Photos from the image-classification dataset "data" in the GitHub repository ronistr/NeuralNetworksProjects. Its 5 classes are: book, cat, dog, mug, rabbit.

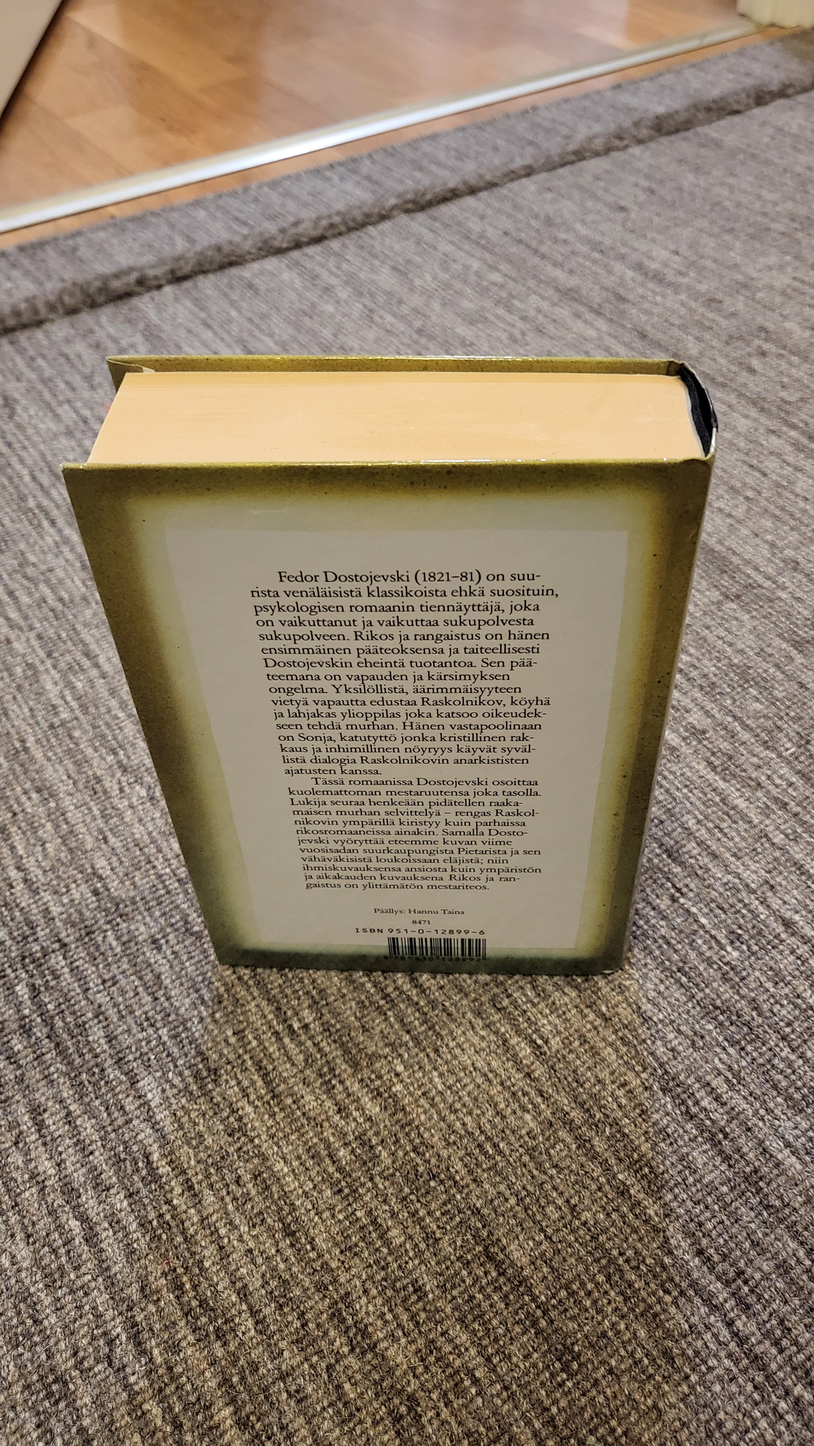
Label: book

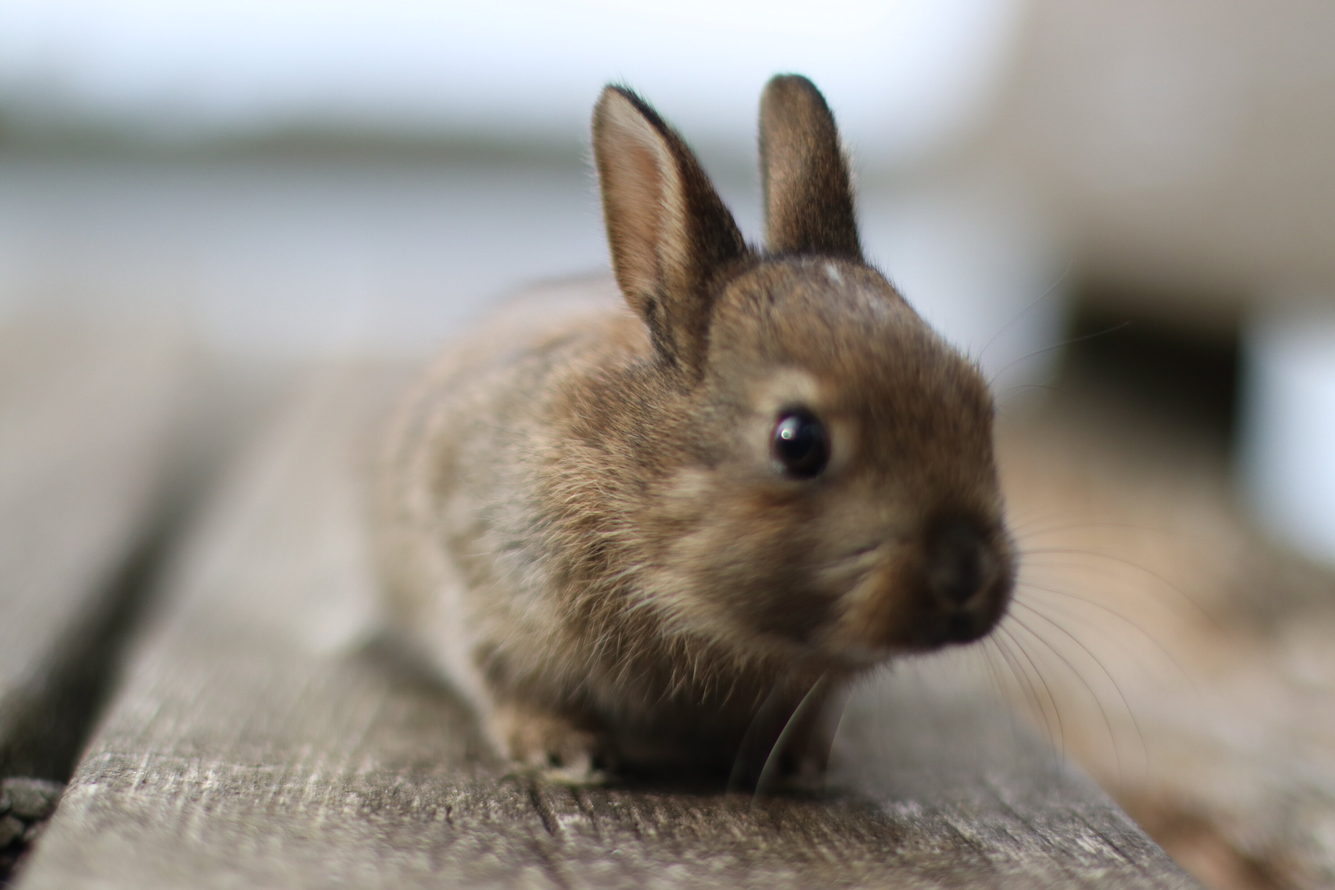
Label: rabbit

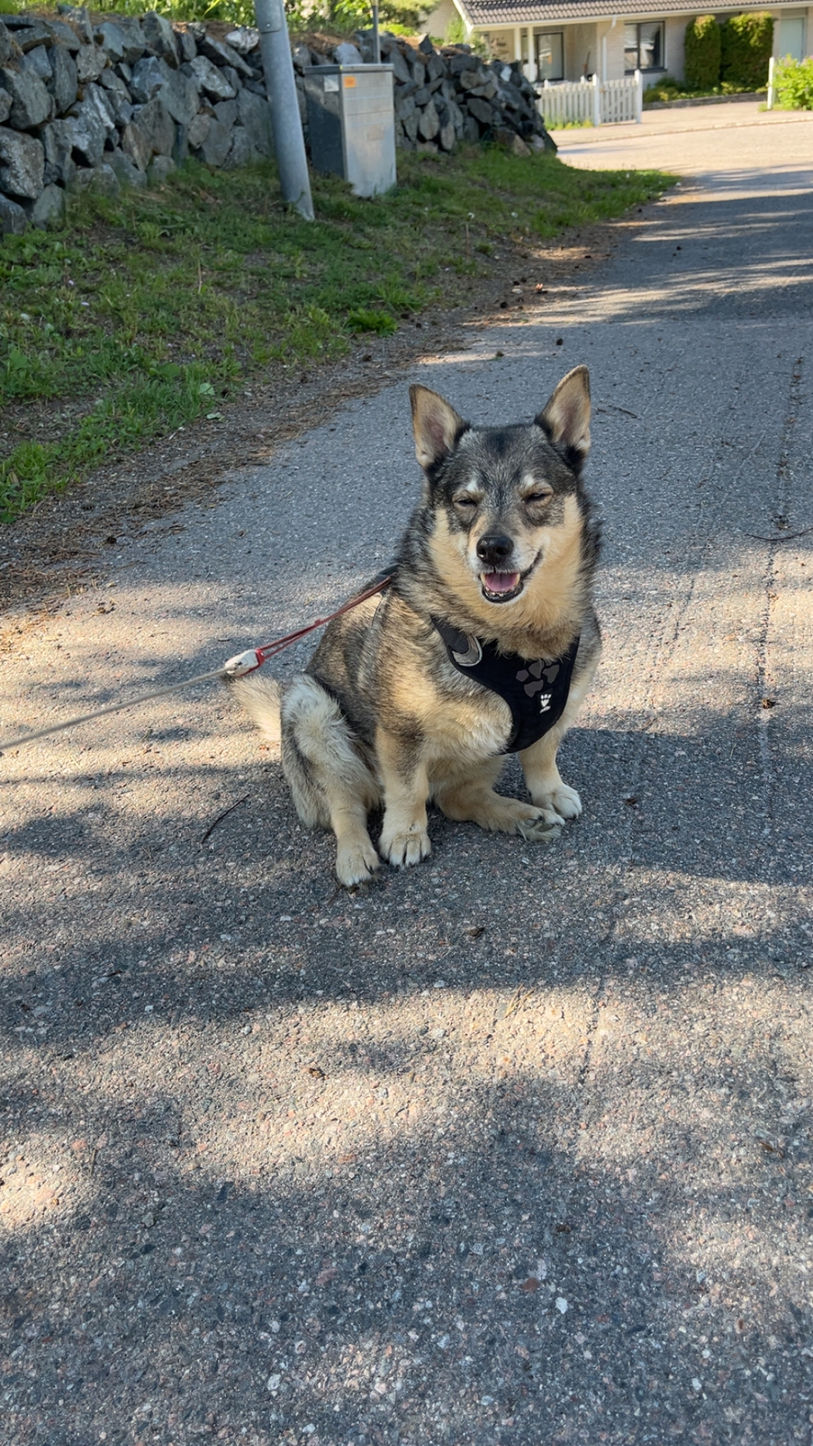
Label: dog

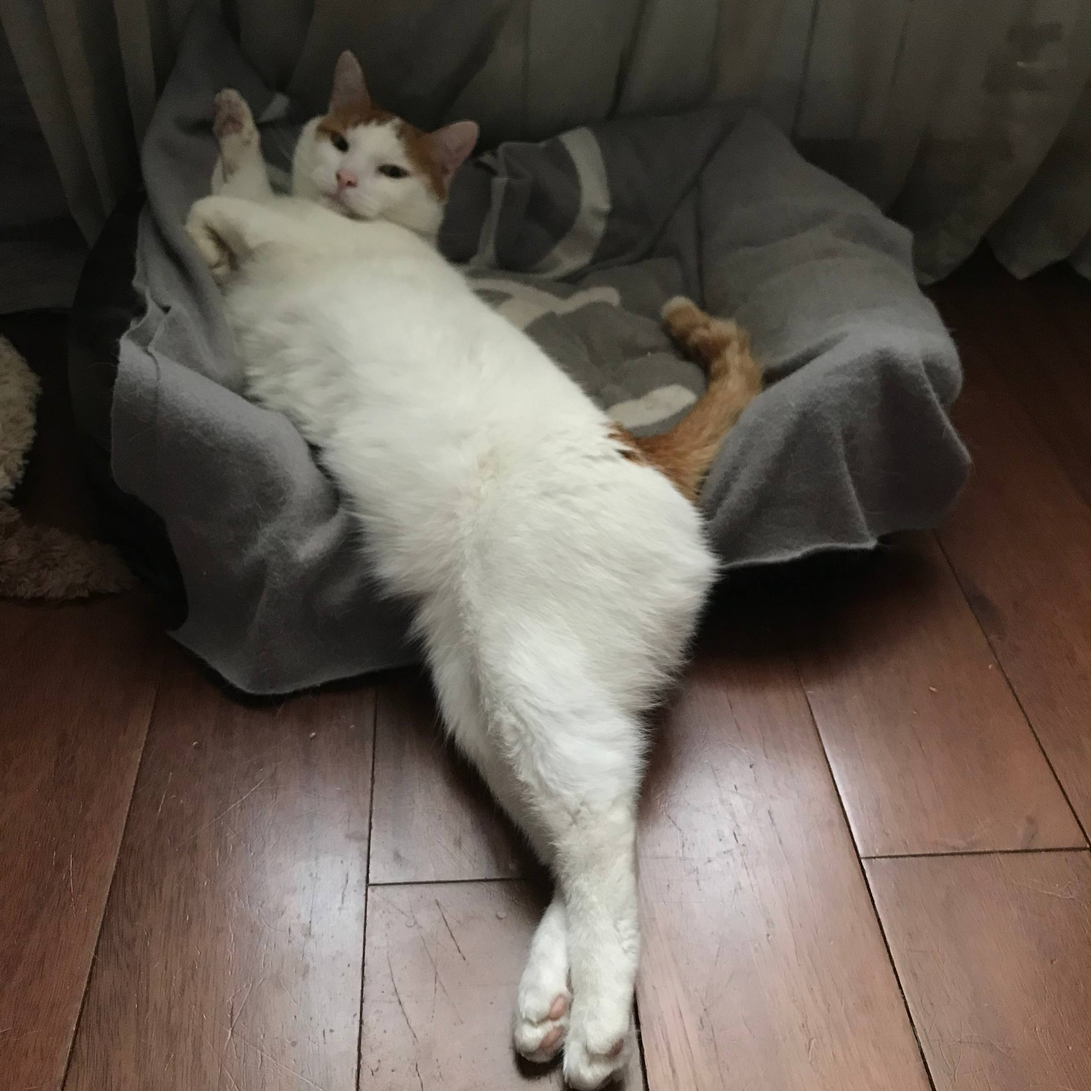
Label: cat

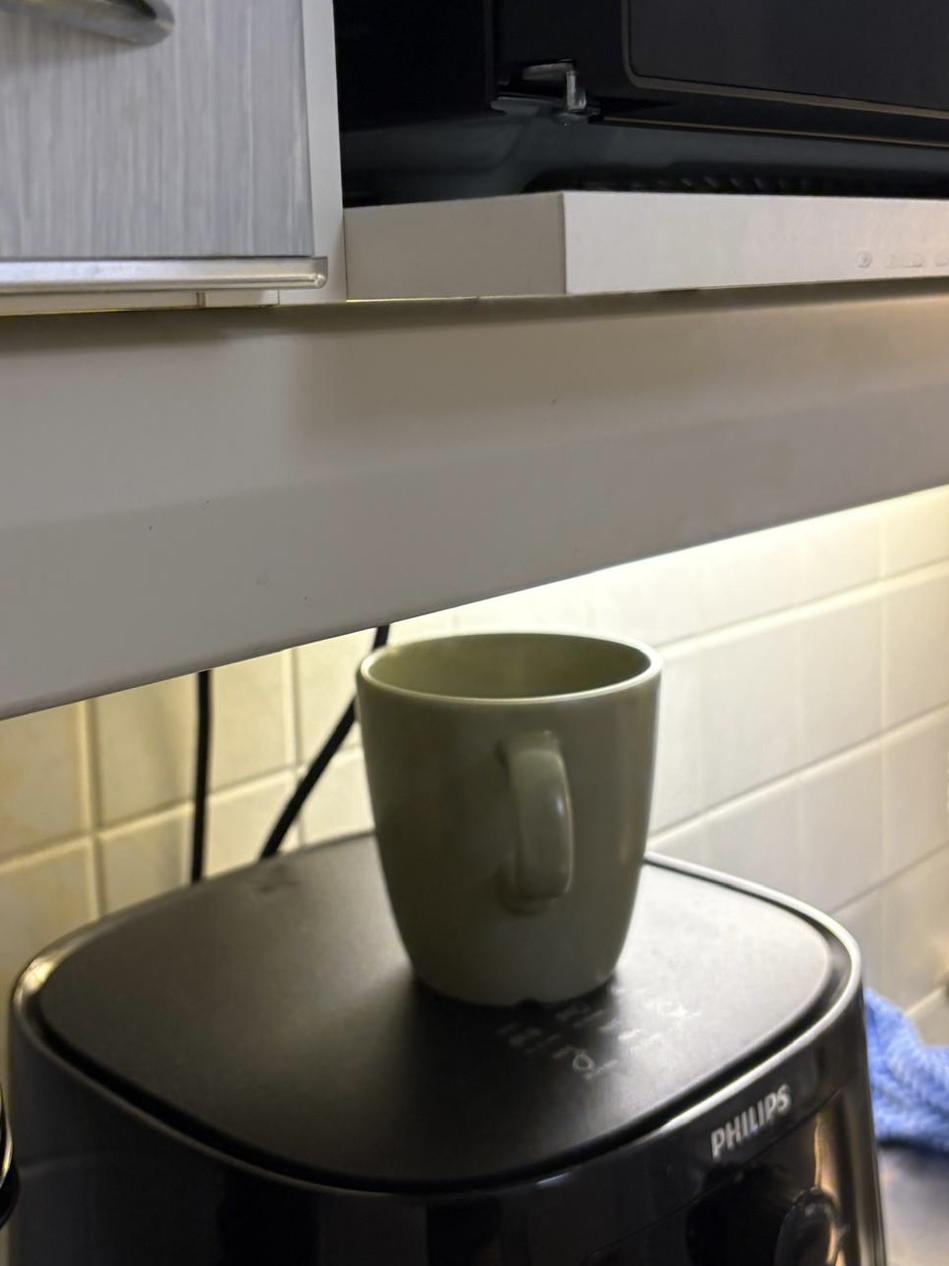
Label: mug

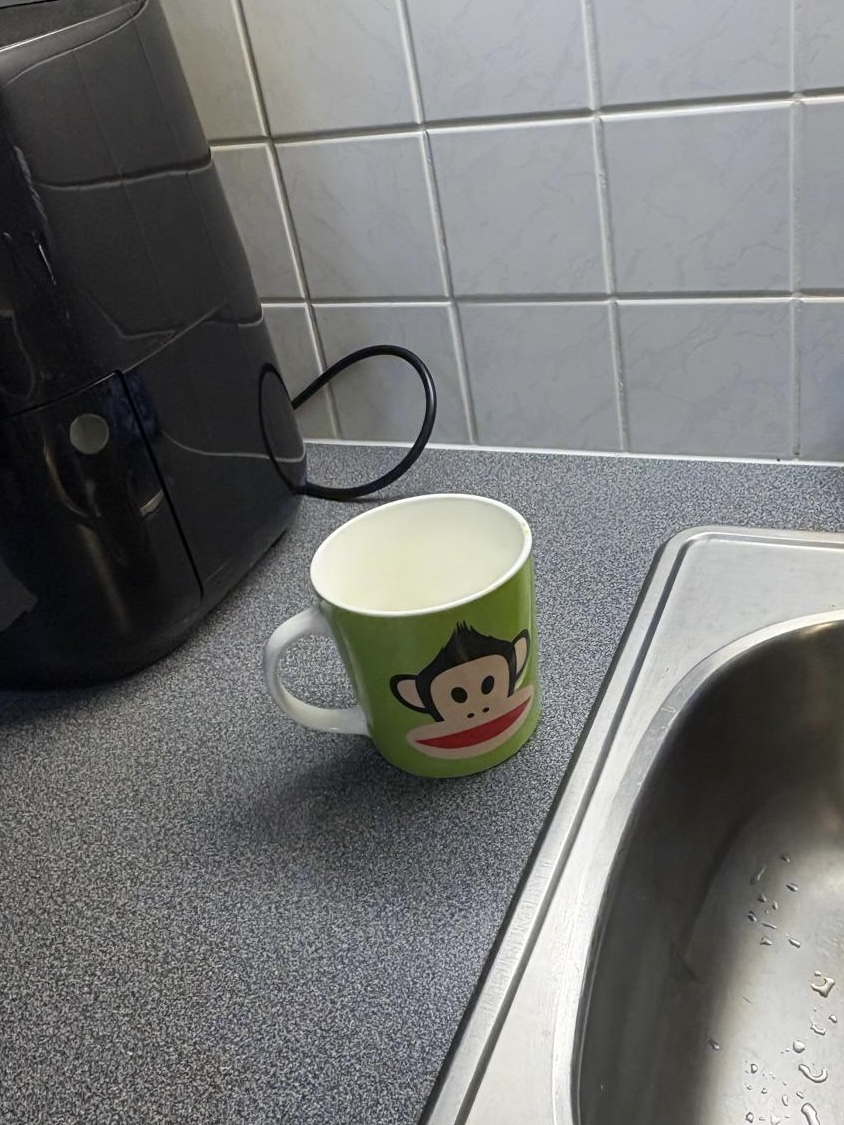
Label: mug
